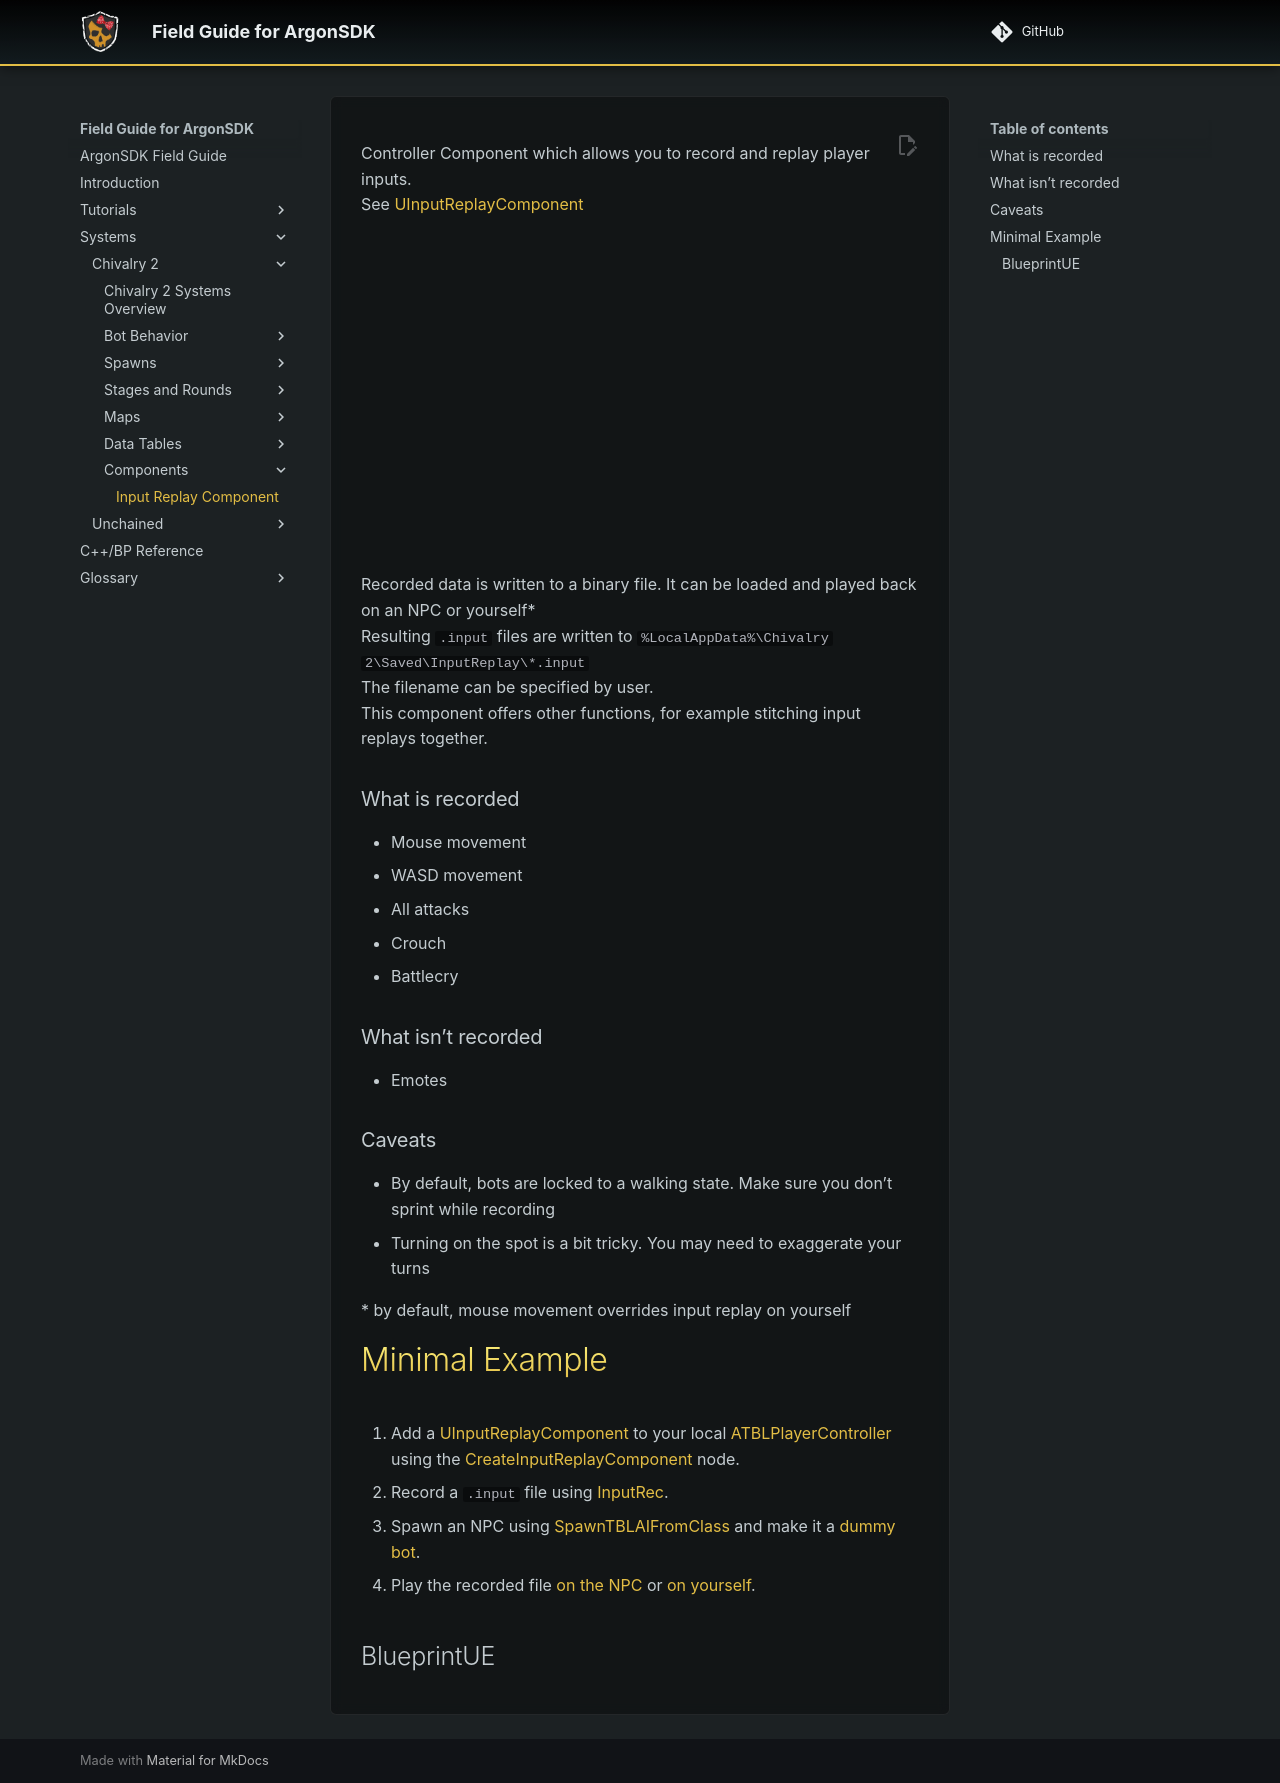

repository: Knutschbert/ArgonSDK-FieldGuide · page: Systems/Chivalry2/Uncategorized/Input Replay Component/index.html · generator: mkdocs

Controller Component which allows you to record and replay player inputs.
See [[ref:UInputReplayComponent]]

<iframe width="560" height="315" src="https://www.youtube.com/embed/xXJyTHf9GaE?si=tBqGWcFSvqak454-" title="YouTube video player" frameborder="0" allow="accelerometer; autoplay; clipboard-write; encrypted-media; gyroscope; picture-in-picture; web-share" referrerpolicy="strict-origin-when-cross-origin" allowfullscreen></iframe>

Recorded data is written to a binary file. It can be loaded and played back on an NPC or yourself*
Resulting `.input` files are written to `%LocalAppData%\Chivalry 2\Saved\InputReplay\*.input`
The filename can be specified by user.
This component offers other functions, for example stitching input replays together.
### What is recorded
- Mouse movement
- WASD movement
- All attacks
- Crouch
- Battlecry
### What isn’t recorded
- Emotes
### Caveats
- By default, bots are locked to a walking state. Make sure you don’t sprint while recording
- Turning on the spot is a bit tricky. You may need to exaggerate your turns
  
\* by default, mouse movement overrides input replay on yourself
# Minimal Example
1. Add a [[ref:UInputReplayComponent]] to your local [[ref:ATBLPlayerController]] using the [[ref:CreateInputReplayComponent|CreateInputReplayComponent]] node.
2. Record a `.input` file using [[ref:TBLPlayerController::InputRec|InputRec]].
3. Spawn an NPC using [[ref:SpawnTBLAIFromClass]] and make it a [[ref:SetDummyBot|dummy bot]].
4. Play the recorded file [[ref:InputReplayComponent::InputPlay|on the NPC]] or [[ref:TBLPlayerController::InputPlay|on yourself]].
## BlueprintUE
<div class="bue-embed" data-bp="input-replay" data-height="600px"></div>
